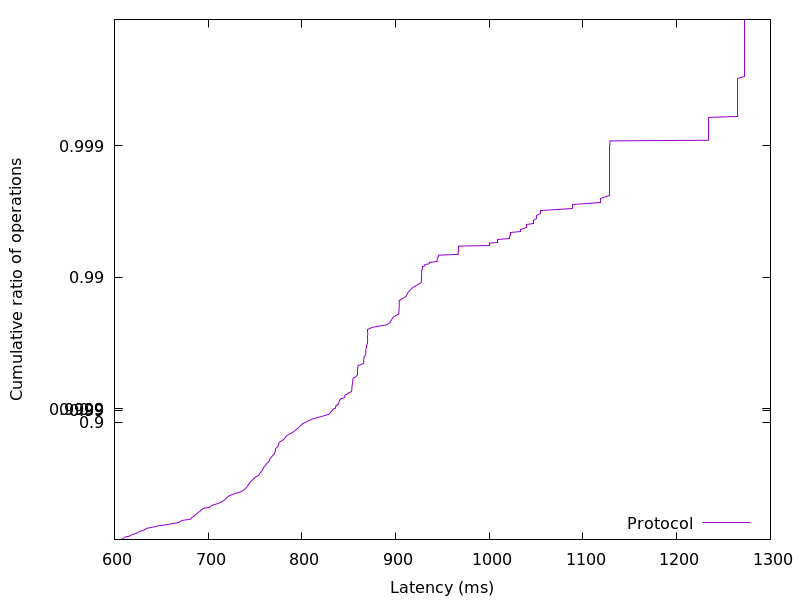

The file beside this chart, header and first rows:
606.685952, 0.01
607.5, 0.02
608.7, 0.03
609.7, 0.04
610.5, 0.05
611.5, 0.06
615.6, 0.07
616.2, 0.08
617.5, 0.09
619.6, 0.1
621.6, 0.11
623.8, 0.12
625, 0.13
626.2, 0.14
627.4, 0.15
630.5, 0.16
631.9, 0.17
633.4, 0.18
634, 0.19
637.8, 0.2
641.6, 0.21
644.3, 0.22
648.7, 0.23
655.4, 0.24
658.7, 0.25
664.4, 0.26
668.1, 0.27
669.8, 0.28
671.1, 0.29
674.5, 0.3
681.1, 0.31
681.8, 0.32
682.5, 0.33
683.8, 0.34
685.3, 0.35
686.1, 0.36
687.3, 0.37
688.6, 0.38
689.6, 0.39
691.4, 0.4
692, 0.41
693.4, 0.42
695.3, 0.43
701.3, 0.44
702.7, 0.45
704.2, 0.46
708.2, 0.47
711.6, 0.48
713.9, 0.49
716.3, 0.5
717.7, 0.51
718.9, 0.52
720.2, 0.53
721.8, 0.54
725, 0.55
728.8, 0.56
733.6, 0.57
736.8, 0.58
738.5, 0.59
740.4, 0.6
741.5, 0.61
... 298 more rows
